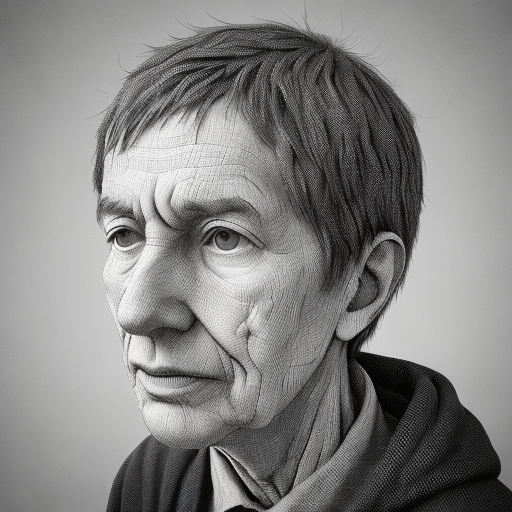
Generation parameters embedded in this image by AUTOMATIC1111 Stable Diffusion web UI or a fork of it (Forge, ...) (PNG 'parameters' text chunk):
person
Steps: 50, Sampler: DDIM, CFG scale: 10, Seed: 1722695522, Size: 512x512, Model hash: b4391b7978, Model: z_Custom Models_deliberate_v2